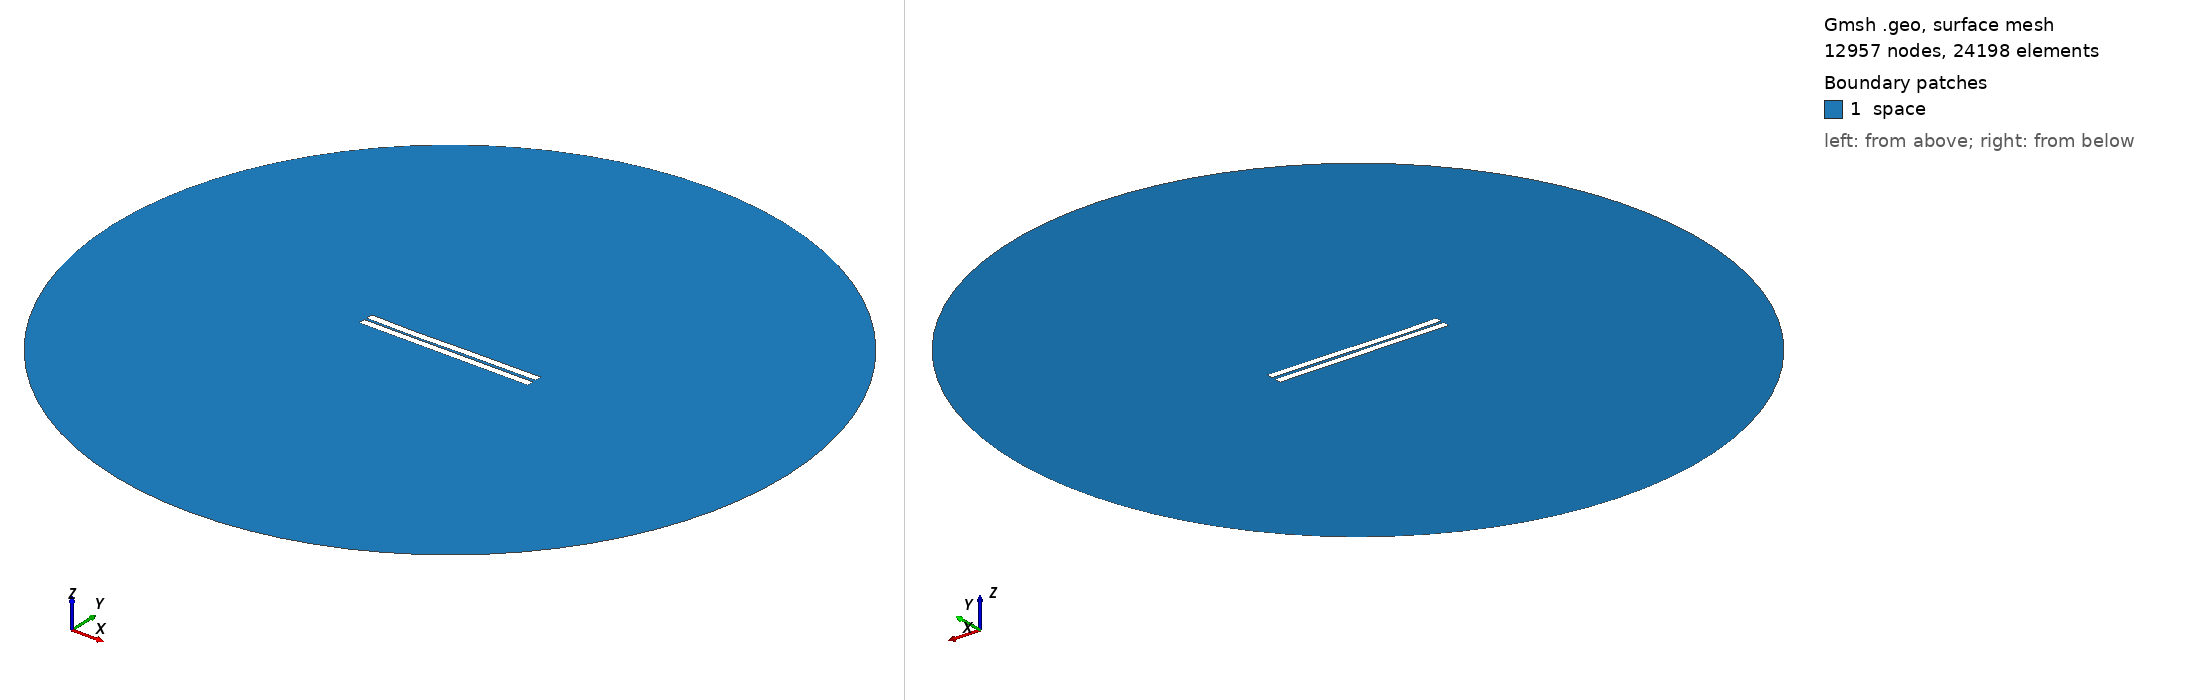

Gmsh geometry script, surface-meshed: 12957 nodes, 24198 surface elements. Boundary patches (legend numbers): 1 space. Left view from above one corner, right view from below the opposite corner. Legend entries are the model's physical surfaces. The drawing asked Gmsh for element sizes between 1% and 20% of the model's largest extent; the script's own settings can give other sizes.

=== 377.geo (drawn) ===
//---------------------------------------
// Geometry kernel
//---------------------------------------

SetFactory("OpenCASCADE");



//---------------------------------------
// Parameters of the geometry
//---------------------------------------

// Overetch of the upper plate
overetch = 0.0;

// Distance between the plates
distance = 1.5;

// Discretization over the x axis (for the deformation)
nx = 50; 

// Length of the plate
L = 100 - overetch; 

// Number of modes
n = 4; 

// 1st mode coefficient
coeff(1) = 0.07499999999999998;
beta(1) = 0.596864 * 3.1415926535 / L;

// 2nd mode coefficient
coeff(2) = -0.15;
beta(2) = 1.49418 * 3.1415926535 / L;

// 3rd mode coefficient
coeff(3) = -0.15;
beta(3) = 2.50025 * 3.1415926535 / L;

// 4th mode coefficient
coeff(4) = -0.075;
beta(4) = 3.49999 * 3.1415926535 / L;



//---------------------------------------
// Upper plate (deformed rectangle)
//---------------------------------------

// Coordiantes of the upper plate
xmin = -50;
xmax = 50 - overetch;

// Height of the upper plate
yheight = 4 - 2 * overetch;

// Indexes of the points
UpperID[] = {};
LowerID[] = {};
LeftID[] = {};
RightID[] = {};

// Point index
p = 1;

// Horizontal edges
For i In {1:nx}
    x = xmin + (i-1)*(xmax - xmin)/(nx-1);

    y_bottom = distance / 2 + overetch;
    For j In {1:n}
        C = (Cosh(beta(j)*L) + Cos(beta(j)*L)) / (Sinh(beta(j)*L) + Sin(beta(j)*L));
        y_bottom  = y_bottom + coeff(j) * (Cosh(beta(j)*(x+50)) - Cos(beta(j)*(x+50)) - C * (Sinh(beta(j)*(x+50)) - Sin(beta(j)*(x+50))));
    EndFor

    y_top = y_bottom + yheight;

    Point(p) = {x, y_top, 0, 1.0};
    UpperID[i] = p;
    p = p + 1;

    Point(p) = {x, y_bottom, 0, 1.0};
    LowerID[i] = p;
    p = p + 1;
EndFor

// Create point lists
UpperPts[] = {}; LowerPts[] = {};
For i In {1:nx}
  UpperPts[] += {UpperID[i]};
  LowerPts[] += {LowerID[i]};
EndFor

// Build splines
Spline(1) = {UpperPts[]};
Spline(2) = {LowerPts[]};
Line(3) = {LowerPts[nx-1], UpperPts[nx-1]};
Line(4) = {LowerPts[0], UpperPts[0]};

// Build the plane surface
Curve Loop(1) = {2, 3, -1, -4};
Plane Surface(1) = {1};



//---------------------------------------
// Lower plate (rectangle)
//---------------------------------------

// Vertices
Point(1001) = {-50, -1, 0, 1.0};
Point(1002) = { 50, -1, 0, 1.0};
Point(1003) = { 50,  -5, 0, 1.0};
Point(1004) = {-50,  -5, 0, 1.0};

// Edges
Line(5) = {1001, 1002};
Line(6) = {1002, 1003};
Line(7) = {1003, 1004};
Line(8) = {1004, 1001};

// Plane surface
Line Loop(2) = {5, 6, 7, 8};
Plane Surface(2) = {2}; 



//---------------------------------------
// Outer (fictious) boundary
//---------------------------------------

// Points
Point(1005) = {0, 0, 0};       // Center
Point(1006) = {200, 0, 0};     // Start point
Point(1007) = {0, 200, 0};     // 90 degrees
Point(1008) = {-200, 0, 0};    // 180 degrees
Point(1009) = {0, -200, 0};    // 270 degrees

// Circle arcs (each needs start, center, end)
Circle(9) = {1006, 1005, 1007};
Circle(10) = {1007, 1005, 1008};
Circle(11) = {1008, 1005, 1009};
Circle(12) = {1009, 1005, 1006};

// Plane surface for the entire domain
Curve Loop(3) = {9, 10, 11, 12};
Surface(3) = {3};

// Subtract the plates from the whole domain to obtain the actual domain where we want to solve the equations
BooleanDifference{ Surface{3}; Delete; }{ Surface{1}; Surface{2}; Delete; }




//---------------------------------------
// Transfinite Lines/Curves
//---------------------------------------

// Set the number of points on the boundaries
r = 7;

// Plates
Transfinite Curve {1, 2} = 50*r Using Progression 1;
Transfinite Curve {3, 4} = 2*r Using Progression 1;
Transfinite Line {5, 7} = 50*r Using Progression 1;
Transfinite Line {6, 8} = 2*r Using Progression 1;

// Outer boundary
Transfinite Line {9, 10, 11, 12} = 20 Using Progression 1;



//---------------------------------------
// Physical groups
//---------------------------------------                

// Physical curves (boundaries)
Physical Line("force_segment", 10) = {2};
Physical Line("upper_plate", 11) = {1, 3, 4};
Physical Line("lower_plate", 12) = {5, 6, 7, 8};
Physical Line("boundary", 20) = {9, 10, 11, 12};

// Physical Surfaces
Physical Surface("space", 30) = {3};



//---------------------------------------
// 6. Generate the Mesh
//---------------------------------------

// 2D mesh generation
Mesh 2;
